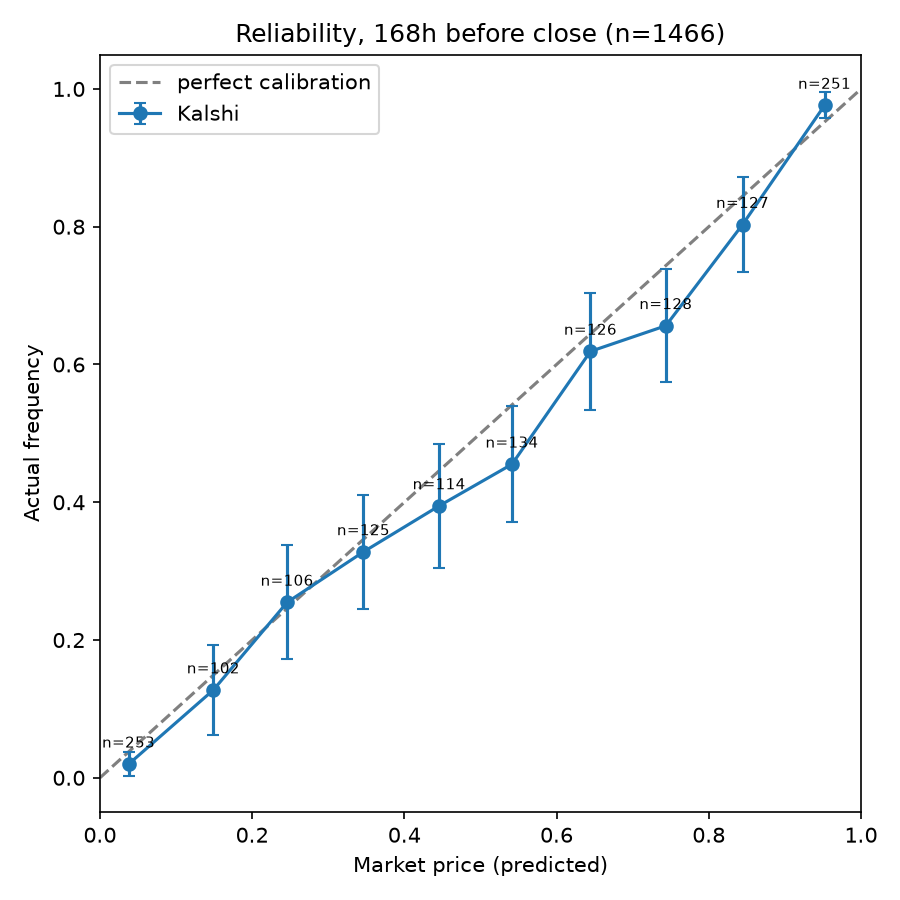

The table this chart was drawn from, first rows:
bucket, n, mean_pred, actual, gap, ci95, p_value, bh_significant
0.0-0.1, 253, 0.03764, 0.01976, -0.01788, 0.01715, 0.1825, False
0.1-0.2, 102, 0.149, 0.1275, -0.02157, 0.06472, 0.6761, False
0.2-0.3, 106, 0.2459, 0.2547, 0.008774, 0.08295, 0.8219, False
0.3-0.4, 125, 0.3462, 0.328, -0.01824, 0.0823, 0.7077, False
0.4-0.5, 114, 0.4457, 0.3947, -0.05096, 0.08973, 0.3004, False
0.5-0.6, 134, 0.5414, 0.4552, -0.08619, 0.08432, 0.04647, False
0.6-0.7, 126, 0.6445, 0.619, -0.02548, 0.08479, 0.5768, False
0.7-0.8, 128, 0.7436, 0.6562, -0.08734, 0.08228, 0.02607, False
0.8-0.9, 127, 0.8444, 0.8031, -0.04126, 0.06915, 0.2195, False
0.9-1.0, 251, 0.9521, 0.9761, 0.02398, 0.0189, 0.07591, False
